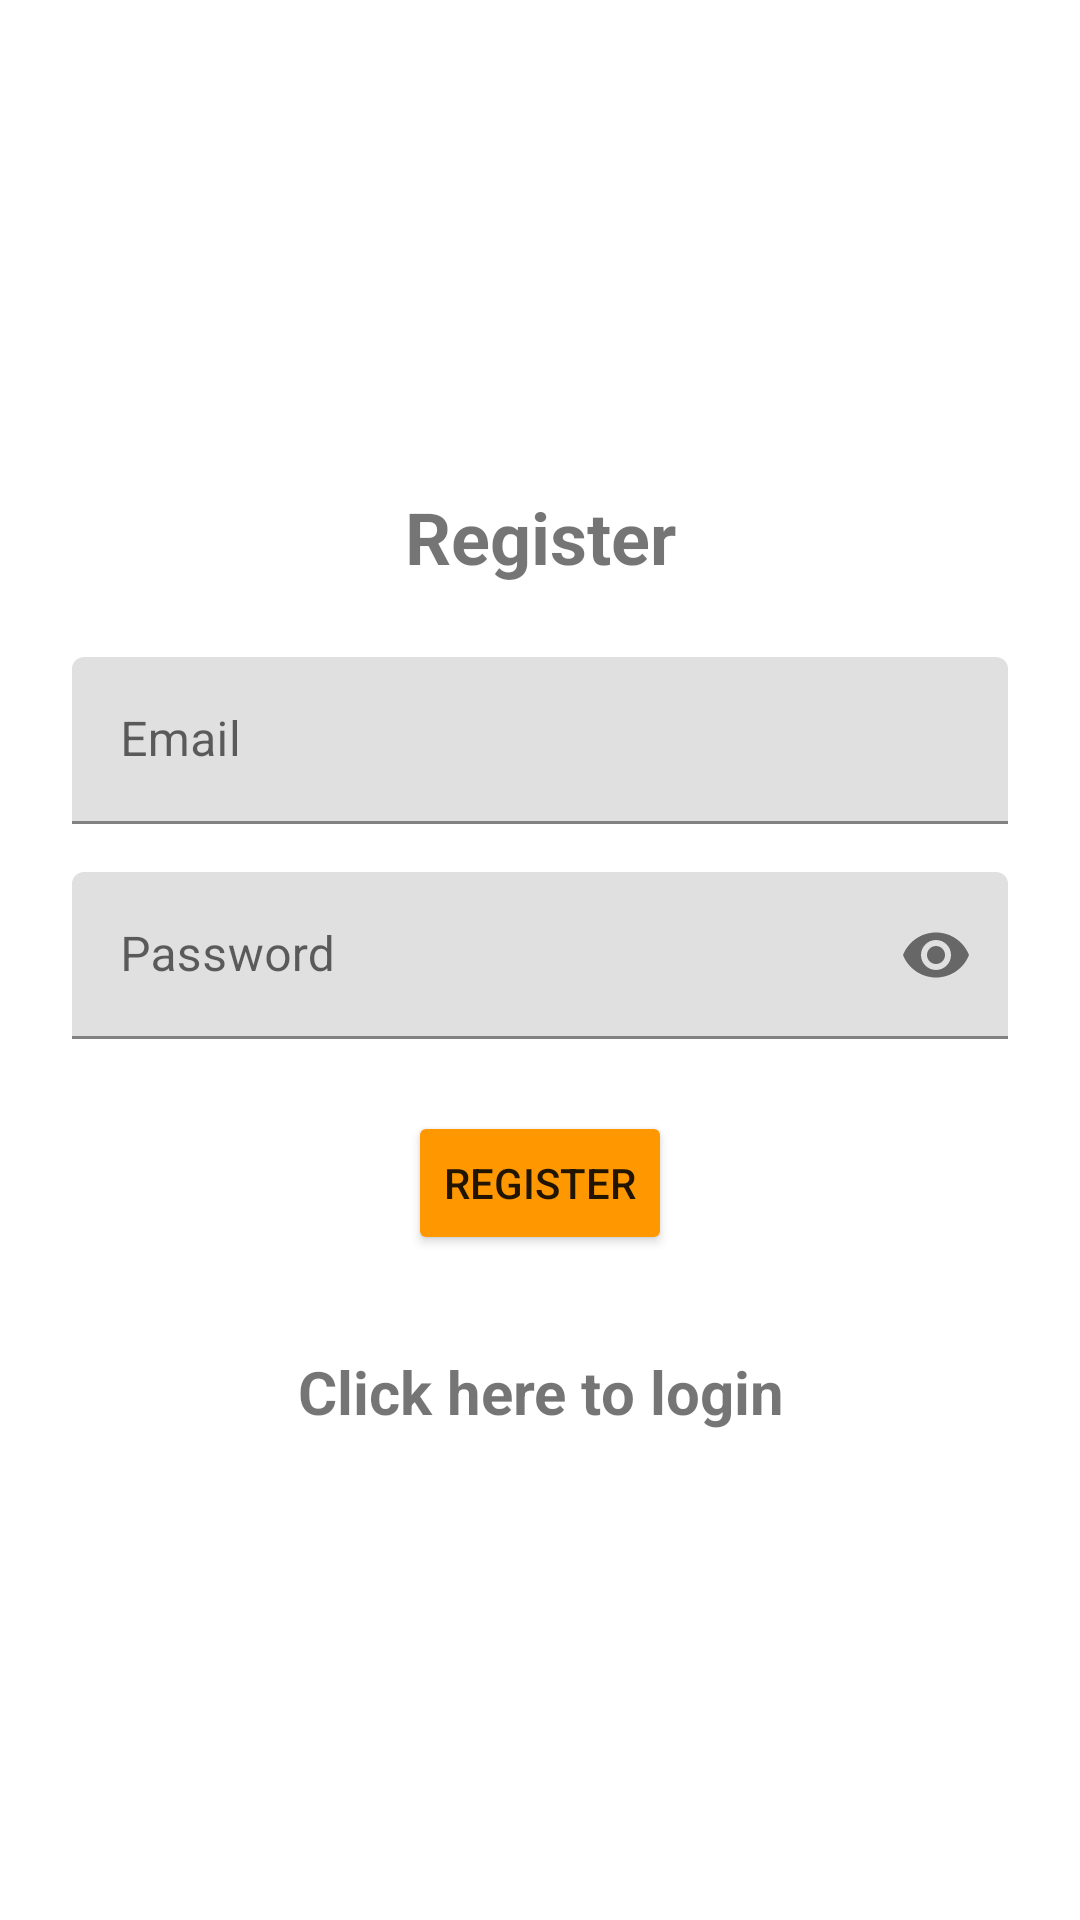

The Android layout XML behind this screen, and the referenced resources:
<!-- AndroidManifest.xml: application theme Theme.MaterialComponents.DayNight.DarkActionBar -->
<!-- res/layout/activity_register.xml -->
<?xml version="1.0" encoding="utf-8"?>
<LinearLayout xmlns:android="http://schemas.android.com/apk/res/android"
    xmlns:tools="http://schemas.android.com/tools"
    xmlns:app="http://schemas.android.com/apk/res-auto"
    android:id="@+id/main"
    android:layout_width="match_parent"
    android:layout_height="match_parent"
    android:gravity="center"
    android:orientation="vertical"
    android:padding="@dimen/medium_padding"
    tools:context=".auth.Register">

    <TextView
        android:layout_width="match_parent"
        android:layout_height="wrap_content"
        android:layout_margin="@dimen/medium_margin"
        android:gravity="center"
        android:text="@string/register"
        android:textSize="@dimen/title_text_size"
        android:textStyle="bold" />

    <com.google.android.material.textfield.TextInputLayout
        android:layout_width="match_parent"
        android:layout_height="wrap_content"
        android:layout_margin="@dimen/small_margin">

        <com.google.android.material.textfield.TextInputEditText
            android:id="@+id/edit_text_email"
            android:layout_width="match_parent"
            android:layout_height="wrap_content"
            android:hint="@string/email" />
    </com.google.android.material.textfield.TextInputLayout>

<com.google.android.material.textfield.TextInputLayout
    android:layout_width="match_parent"
    android:layout_height="wrap_content"
    android:layout_margin="@dimen/small_margin"
    app:endIconMode="password_toggle">

    <com.google.android.material.textfield.TextInputEditText
        android:id="@+id/edit_text_password"
        android:layout_width="match_parent"
        android:layout_height="wrap_content"
        android:inputType="textPassword"
        android:hint="@string/password" />
</com.google.android.material.textfield.TextInputLayout>

    <Button
        android:id="@+id/button_register"
        android:layout_width="wrap_content"
        android:layout_height="wrap_content"
        android:layout_margin="@dimen/medium_margin"
        android:backgroundTint="#FF9800"
        android:text="@string/register" />

    <TextView
        android:id="@+id/text_view_login_now"
        android:layout_width="match_parent"
        android:layout_height="wrap_content"
        android:layout_margin="@dimen/medium_margin"
        android:gravity="center"
        android:text="@string/click_here_to_login"
        android:textSize="@dimen/big_text_size"
        android:textStyle="bold" />

</LinearLayout>
<!-- resources referenced by this layout -->
<resources>
  <dimen name="big_text_size">20sp</dimen>
  <dimen name="medium_margin">16dp</dimen>
  <dimen name="medium_padding">16dp</dimen>
  <dimen name="small_margin">8dp</dimen>
  <dimen name="title_text_size">24sp</dimen>
  <string name="click_here_to_login">Click here to login</string>
  <string name="email">Email</string>
  <string name="password">Password</string>
  <string name="register">Register</string>
</resources>
